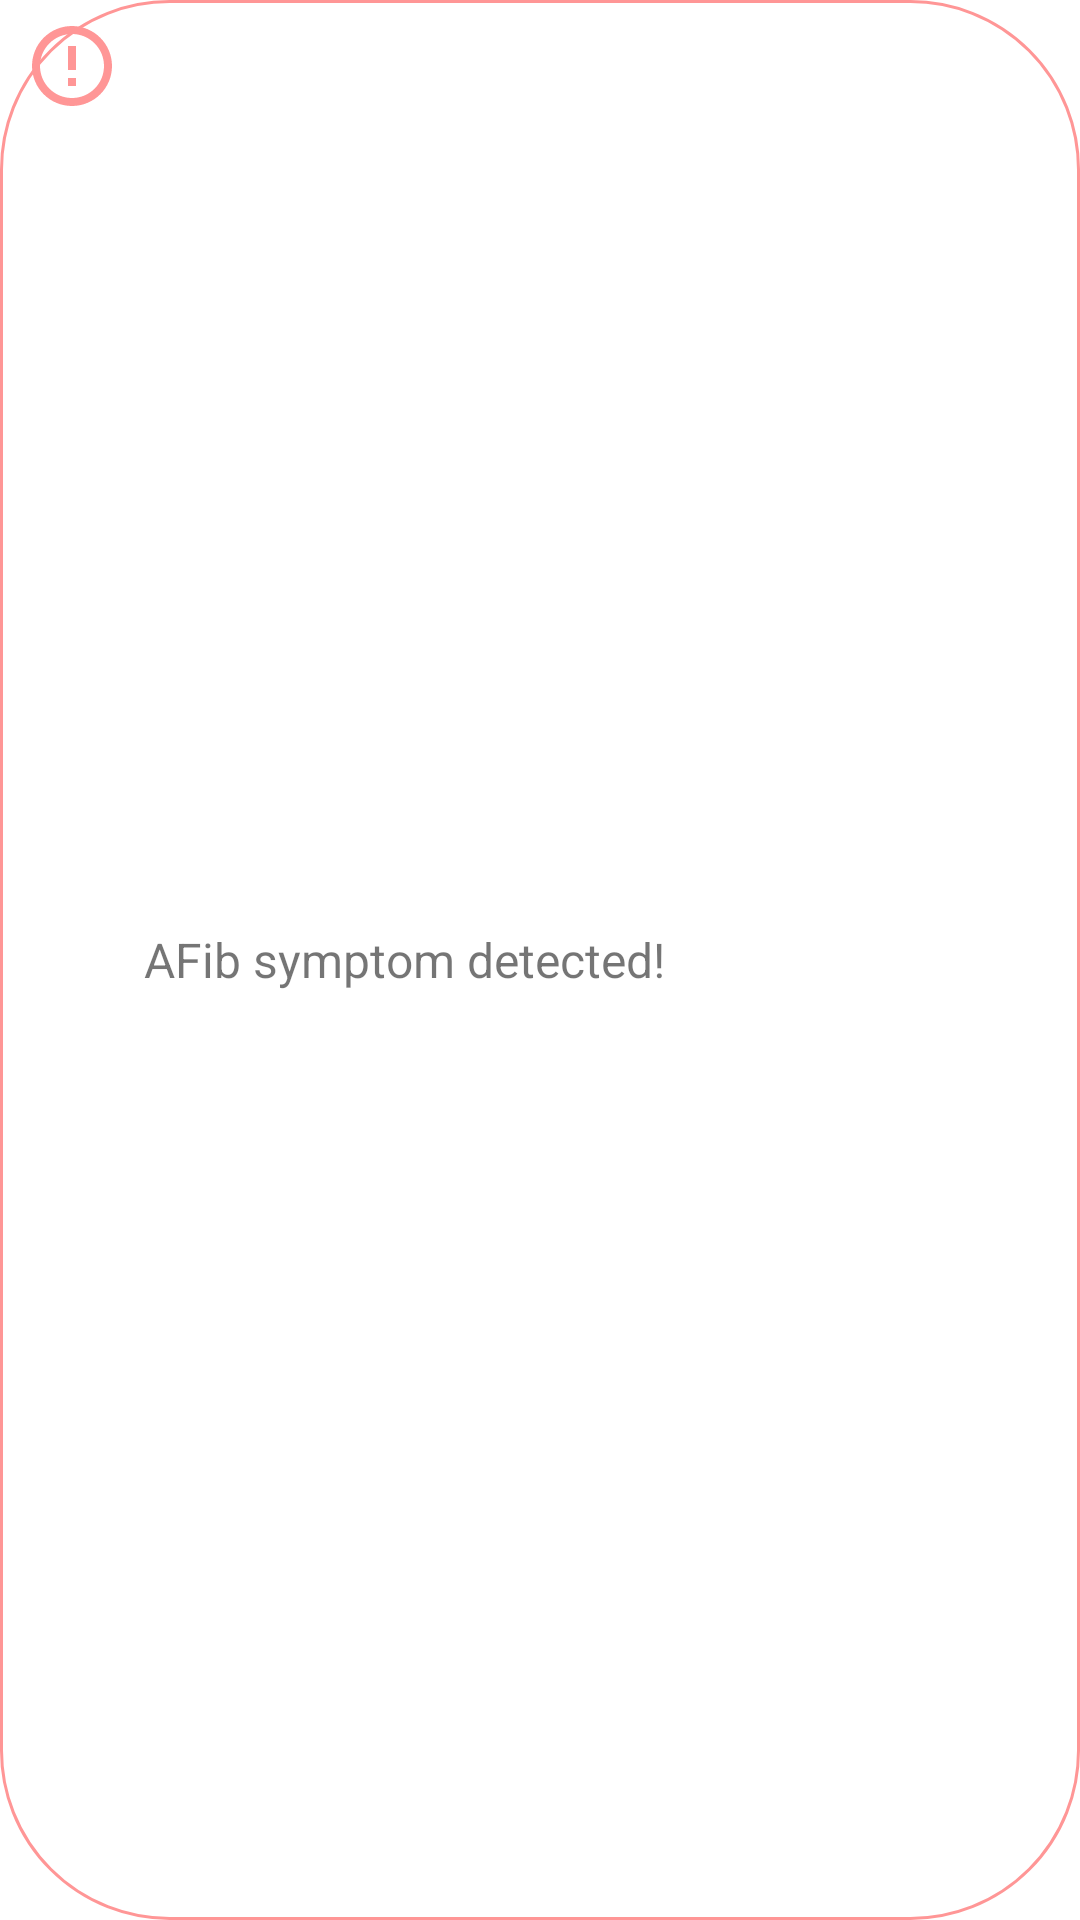

Android layout source for this screen:
<!-- AndroidManifest.xml: application theme AppTheme -->
<!-- res/layout/popup_warning.xml -->
<?xml version="1.0" encoding="utf-8"?>
<LinearLayout xmlns:android="http://schemas.android.com/apk/res/android"
    xmlns:tools="http://schemas.android.com/tools"
    xmlns:app="http://schemas.android.com/apk/res-auto"
    android:orientation="horizontal"
    android:layout_width="wrap_content"
    android:layout_height="wrap_content"
    android:paddingTop="6dp"
    android:paddingBottom="6dp"
    android:paddingLeft="8dp"
    android:paddingRight="16dp"
    android:background="@drawable/popup_warning_bg">
    <ImageView
        android:layout_width="32dp"
        android:layout_height="32dp"
        android:layout_marginRight="8dp"
        app:srcCompat="@drawable/ic_warning"/>
    <TextView
        android:id="@+id/tv_warning"
        android:layout_width="match_parent"
        android:layout_height="match_parent"
        android:gravity="center_vertical"
        android:textSize="16sp"
        android:text="AFib symptom detected!" />
</LinearLayout>
<!-- resources referenced by this layout -->
<resources>
  <!-- drawable ic_warning (drawable-anydpi) -->
  <vector xmlns:android="http://schemas.android.com/apk/res/android"
      android:width="24dp"
      android:height="24dp"
      android:viewportWidth="24"
      android:viewportHeight="24"
      android:tint="#FF9696">
      <path
          android:fillColor="#FF000000"
          android:pathData="M11,15h2v2h-2zM11,7h2v6h-2zM11.99,2C6.47,2 2,6.48 2,12s4.47,10 9.99,10C17.52,22 22,17.52 22,12S17.52,2 11.99,2zM12,20c-4.42,0 -8,-3.58 -8,-8s3.58,-8 8,-8 8,3.58 8,8 -3.58,8 -8,8z"/>
  </vector>
  <!-- drawable popup_warning_bg (drawable) -->
  <?xml version="1.0" encoding="utf-8"?>
  <selector xmlns:android="http://schemas.android.com/apk/res/android">
      <item>
          <shape android:shape="rectangle">
              <solid android:color="#ABFFFFFF"/>
              <corners android:radius="56dp"/>
              <stroke android:color="#FF9696" android:width="1dp"></stroke>
          </shape>
      </item>
  </selector>
  <style name="AppTheme" parent="AppCompat.Base">
          <item name="colorPrimary">@color/primary</item>
          <item name="colorPrimaryDark">@color/primaryDark</item>
          <item name="colorAccent">@color/accent</item>
          <item name="android:windowBackground">@color/windowBackground</item>
      </style>
  <style name="AppCompat.Base" parent="Theme.AppCompat.Light.NoActionBar">
          <item name="titleTextColor">@android:color/white</item>
          <item name="android:textColorSecondary">@android:color/white</item>
      </style>
  <color name="primary">#3F51B5</color>
  <color name="primaryDark">#303F9F</color>
  <color name="accent">#FF4081</color>
  <color name="windowBackground">@android:color/background_light</color>
</resources>
